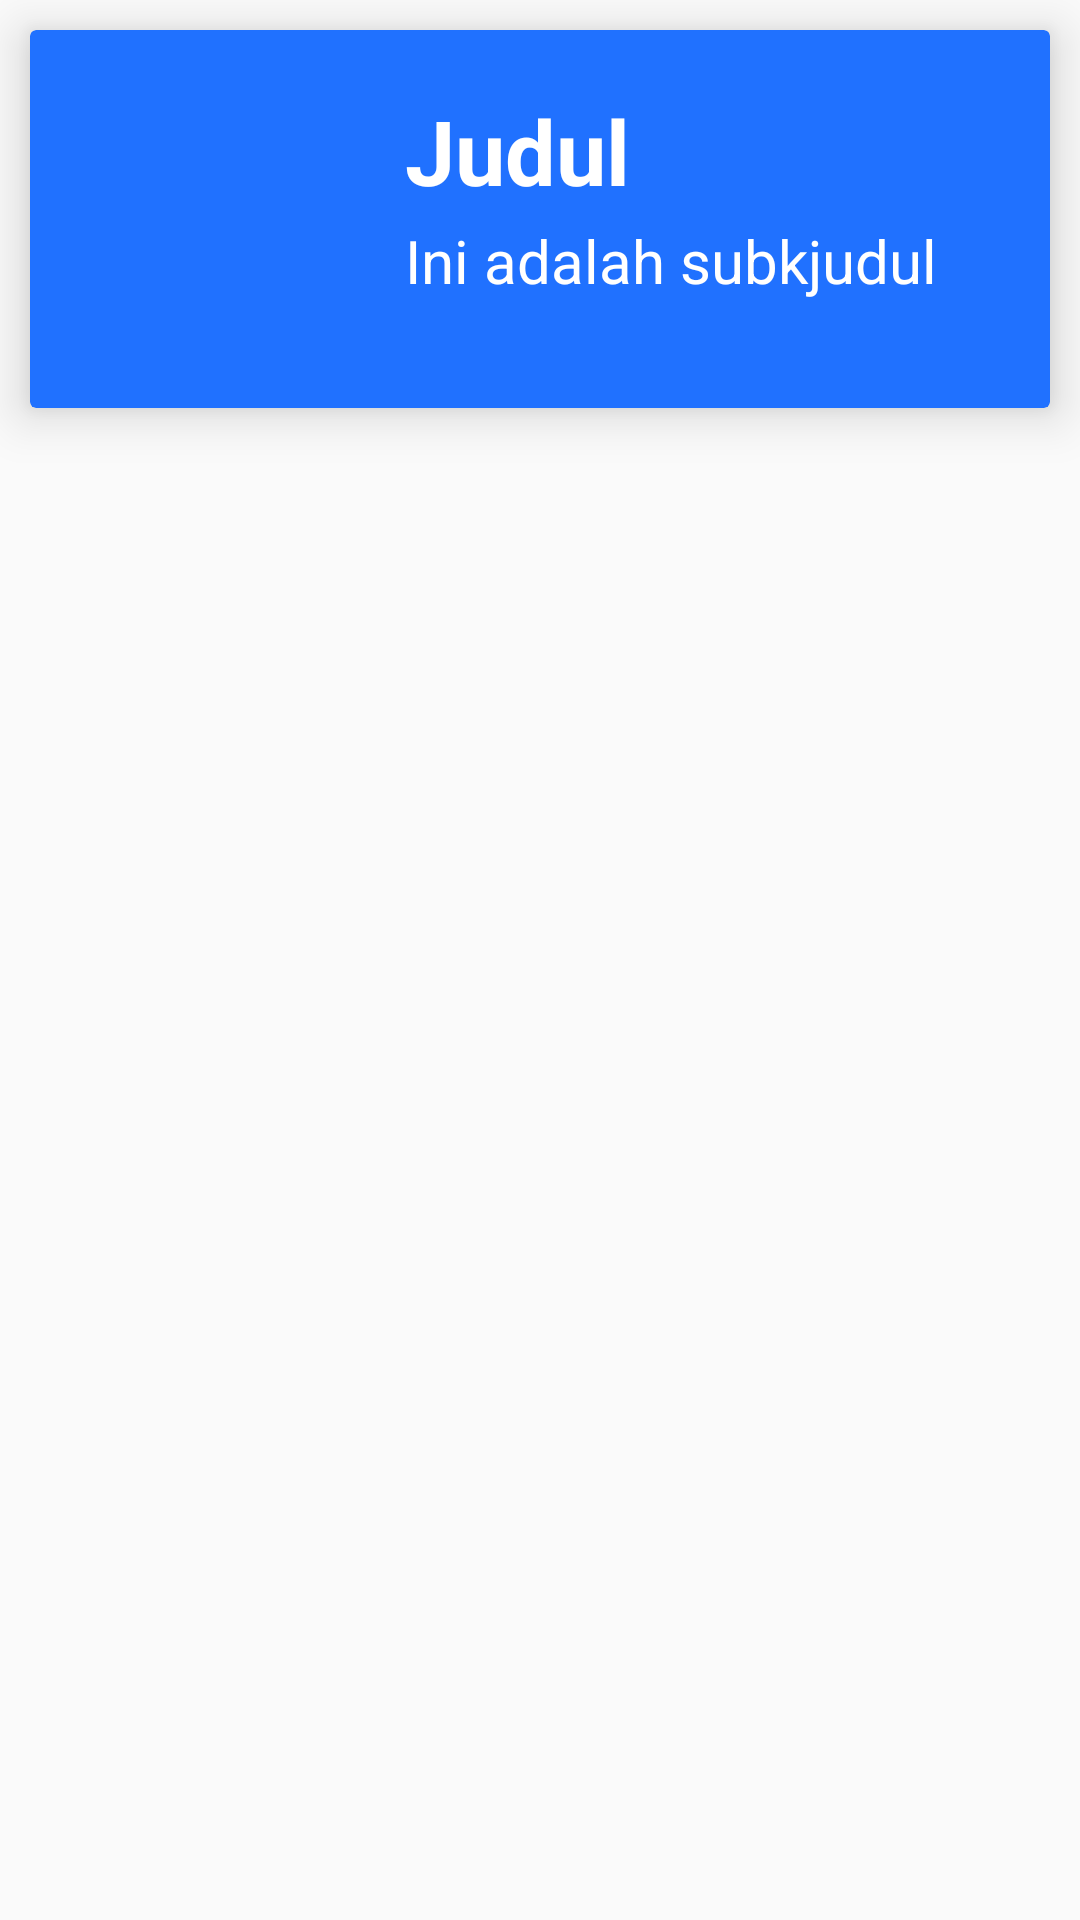

Reconstruct the res/layout file that produces this screen, plus the resources it refers to.
<!-- AndroidManifest.xml: application theme AppTheme -->
<!-- res/layout/layout_list.xml -->
<?xml version="1.0" encoding="utf-8"?>
<LinearLayout xmlns:android="http://schemas.android.com/apk/res/android"
    android:layout_width="match_parent"
    android:layout_height="match_parent"
    xmlns:app="http://schemas.android.com/apk/res-auto">

    <android.support.v7.widget.CardView
        android:layout_width="match_parent"
        android:layout_height="wrap_content"
        app:cardElevation="10dp"
        android:layout_margin="10dp"
        app:cardBackgroundColor="@color/whiteblue">
        <LinearLayout
            android:layout_width="match_parent"
            android:layout_height="wrap_content"
            android:orientation="horizontal"
            android:padding="10dp">
            <ImageView
                android:layout_width="100dp"
                android:layout_height="100dp"
                android:layout_marginBottom="1dp"
                android:layout_marginStart="10dp"
                android:layout_marginEnd="5dp"
                android:layout_marginTop="5dp"
                android:id="@+id/gambar"
                android:src="@mipmap/ic_launcher" />
            <LinearLayout
                android:layout_width="match_parent"
                android:layout_height="wrap_content"
                android:orientation="vertical">

                <TextView
                    android:layout_width="wrap_content"
                    android:layout_height="wrap_content"
                    android:id="@+id/judul"
                    android:layout_marginTop="10dp"
                    android:text="Judul"
                    android:textAppearance="?android:attr/textAppearanceMedium"
                    android:textSize="30sp"
                    android:textColor="#fff"
                    android:textStyle="bold"/>
                <TextView
                    android:layout_width="wrap_content"
                    android:layout_height="wrap_content"
                    android:id="@+id/subjudul"
                    android:layout_marginTop="3dp"
                    android:textColor="#fff"
                    android:text="Ini adalah subkjudul"
                    android:textAppearance="?android:attr/textAppearanceMedium"
                    android:textSize="20sp"/>
            </LinearLayout>
        </LinearLayout>
    </android.support.v7.widget.CardView>

</LinearLayout>
<!-- resources referenced by this layout -->
<resources>
  <color name="whiteblue">#2071ff</color>
  <style name="AppTheme" parent="Theme.AppCompat.Light.DarkActionBar">
          
          <item name="colorPrimary">@color/whiteblue</item>
          <item name="colorPrimaryDark">@color/blue</item>
          <item name="colorAccent">@color/colorAccent</item>
      </style>
  <color name="blue">#005dfd</color>
  <color name="colorAccent">#D81B60</color>
</resources>
